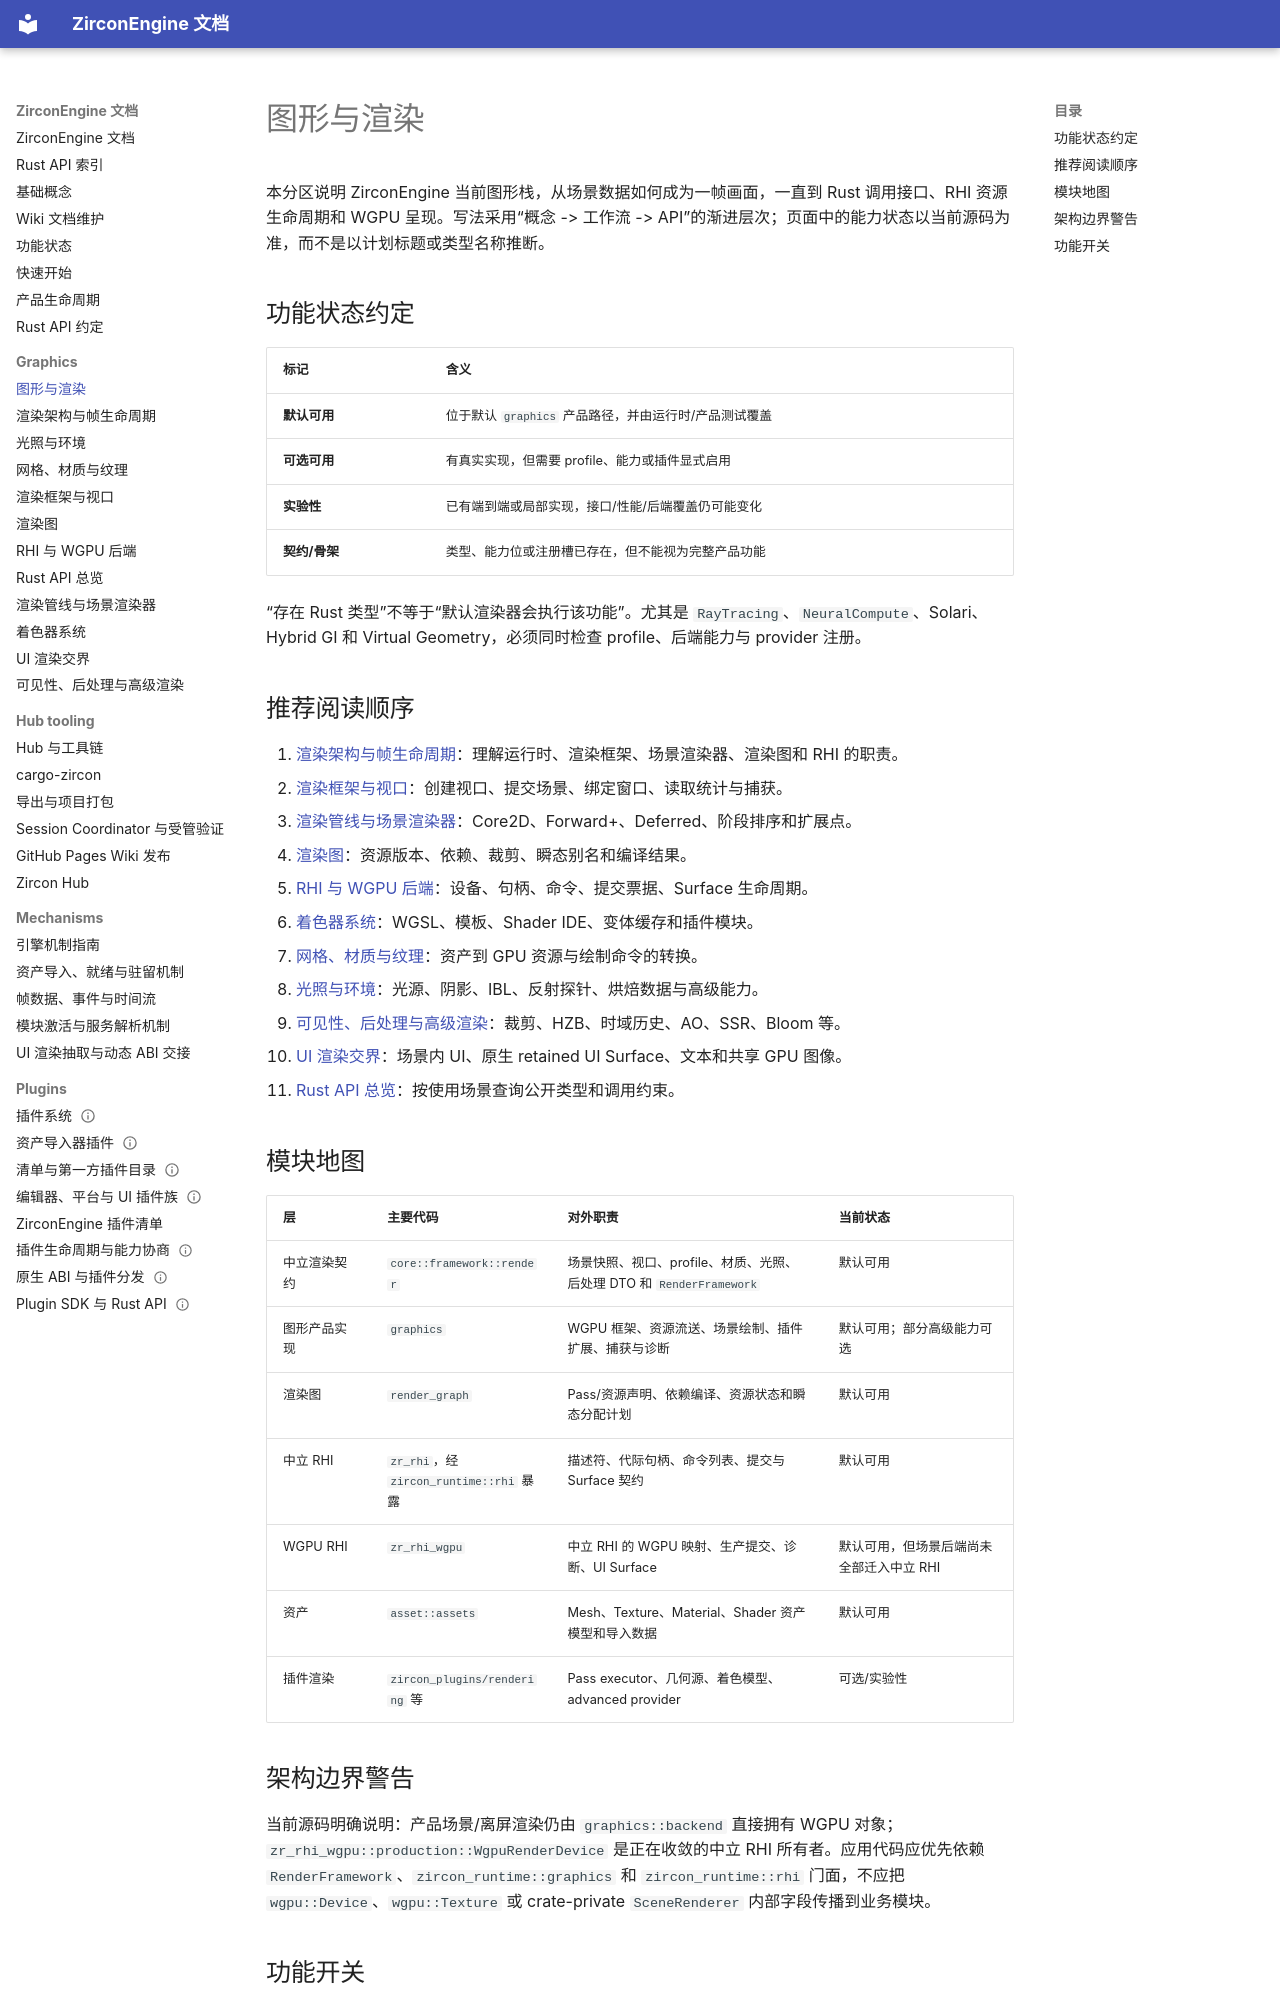

repository: He-Jiahui/ZirconEngine · page: graphics/index.html · generator: mkdocs

---
related_code:
  - zircon_runtime/src/graphics/mod.rs
  - zircon_runtime/src/render_graph/mod.rs
  - zircon_runtime/src/rhi.rs
  - zircon_runtime/src/core/framework/render/mod.rs
implementation_files:
  - zircon_runtime/src/graphics/mod.rs
  - zircon_runtime/src/render_graph/mod.rs
  - zircon_runtime/src/rhi.rs
plan_sources:
  - user: 2026-09-09 构建 ZirconEngine 详细 Wiki 文档集合
  - docs/rendering/render-framework-architecture.md
tests:
  - zircon_runtime/src/graphics/tests
  - zircon_runtime/src/render_graph/tests
  - zircon_runtime/crates/zr_rhi/src/tests
doc_type: category-index
---

# 图形与渲染

本分区说明 ZirconEngine 当前图形栈，从场景数据如何成为一帧画面，一直到 Rust 调用接口、RHI 资源生命周期和 WGPU 呈现。写法采用“概念 -> 工作流 -> API”的渐进层次；页面中的能力状态以当前源码为准，而不是以计划标题或类型名称推断。

## 功能状态约定

| 标记 | 含义 |
| --- | --- |
| **默认可用** | 位于默认 `graphics` 产品路径，并由运行时/产品测试覆盖 |
| **可选可用** | 有真实实现，但需要 profile、能力或插件显式启用 |
| **实验性** | 已有端到端或局部实现，接口/性能/后端覆盖仍可能变化 |
| **契约/骨架** | 类型、能力位或注册槽已存在，但不能视为完整产品功能 |

“存在 Rust 类型”不等于“默认渲染器会执行该功能”。尤其是 `RayTracing`、`NeuralCompute`、Solari、Hybrid GI 和 Virtual Geometry，必须同时检查 profile、后端能力与 provider 注册。

## 推荐阅读顺序

1. [渲染架构与帧生命周期](architecture.md)：理解运行时、渲染框架、场景渲染器、渲染图和 RHI 的职责。
2. [渲染框架与视口](render-framework.md)：创建视口、提交场景、绑定窗口、读取统计与捕获。
3. [渲染管线与场景渲染器](scene-renderer.md)：Core2D、Forward+、Deferred、阶段排序和扩展点。
4. [渲染图](render-graph.md)：资源版本、依赖、裁剪、瞬态别名和编译结果。
5. [RHI 与 WGPU 后端](rhi-and-wgpu.md)：设备、句柄、命令、提交票据、Surface 生命周期。
6. [着色器系统](shaders.md)：WGSL、模板、Shader IDE、变体缓存和插件模块。
7. [网格、材质与纹理](mesh-material-texture.md)：资产到 GPU 资源与绘制命令的转换。
8. [光照与环境](lighting-and-environment.md)：光源、阴影、IBL、反射探针、烘焙数据与高级能力。
9. [可见性、后处理与高级渲染](visibility-and-post-processing.md)：裁剪、HZB、时域历史、AO、SSR、Bloom 等。
10. [UI 渲染交界](ui-rendering.md)：场景内 UI、原生 retained UI Surface、文本和共享 GPU 图像。
11. [Rust API 总览](rust-api-reference.md)：按使用场景查询公开类型和调用约束。

## 模块地图

| 层 | 主要代码 | 对外职责 | 当前状态 |
| --- | --- | --- | --- |
| 中立渲染契约 | `core::framework::render` | 场景快照、视口、profile、材质、光照、后处理 DTO 和 `RenderFramework` | 默认可用 |
| 图形产品实现 | `graphics` | WGPU 框架、资源流送、场景绘制、插件扩展、捕获与诊断 | 默认可用；部分高级能力可选 |
| 渲染图 | `render_graph` | Pass/资源声明、依赖编译、资源状态和瞬态分配计划 | 默认可用 |
| 中立 RHI | `zr_rhi`，经 `zircon_runtime::rhi` 暴露 | 描述符、代际句柄、命令列表、提交与 Surface 契约 | 默认可用 |
| WGPU RHI | `zr_rhi_wgpu` | 中立 RHI 的 WGPU 映射、生产提交、诊断、UI Surface | 默认可用，但场景后端尚未全部迁入中立 RHI |
| 资产 | `asset::assets` | Mesh、Texture、Material、Shader 资产模型和导入数据 | 默认可用 |
| 插件渲染 | `zircon_plugins/rendering` 等 | Pass executor、几何源、着色模型、advanced provider | 可选/实验性 |
